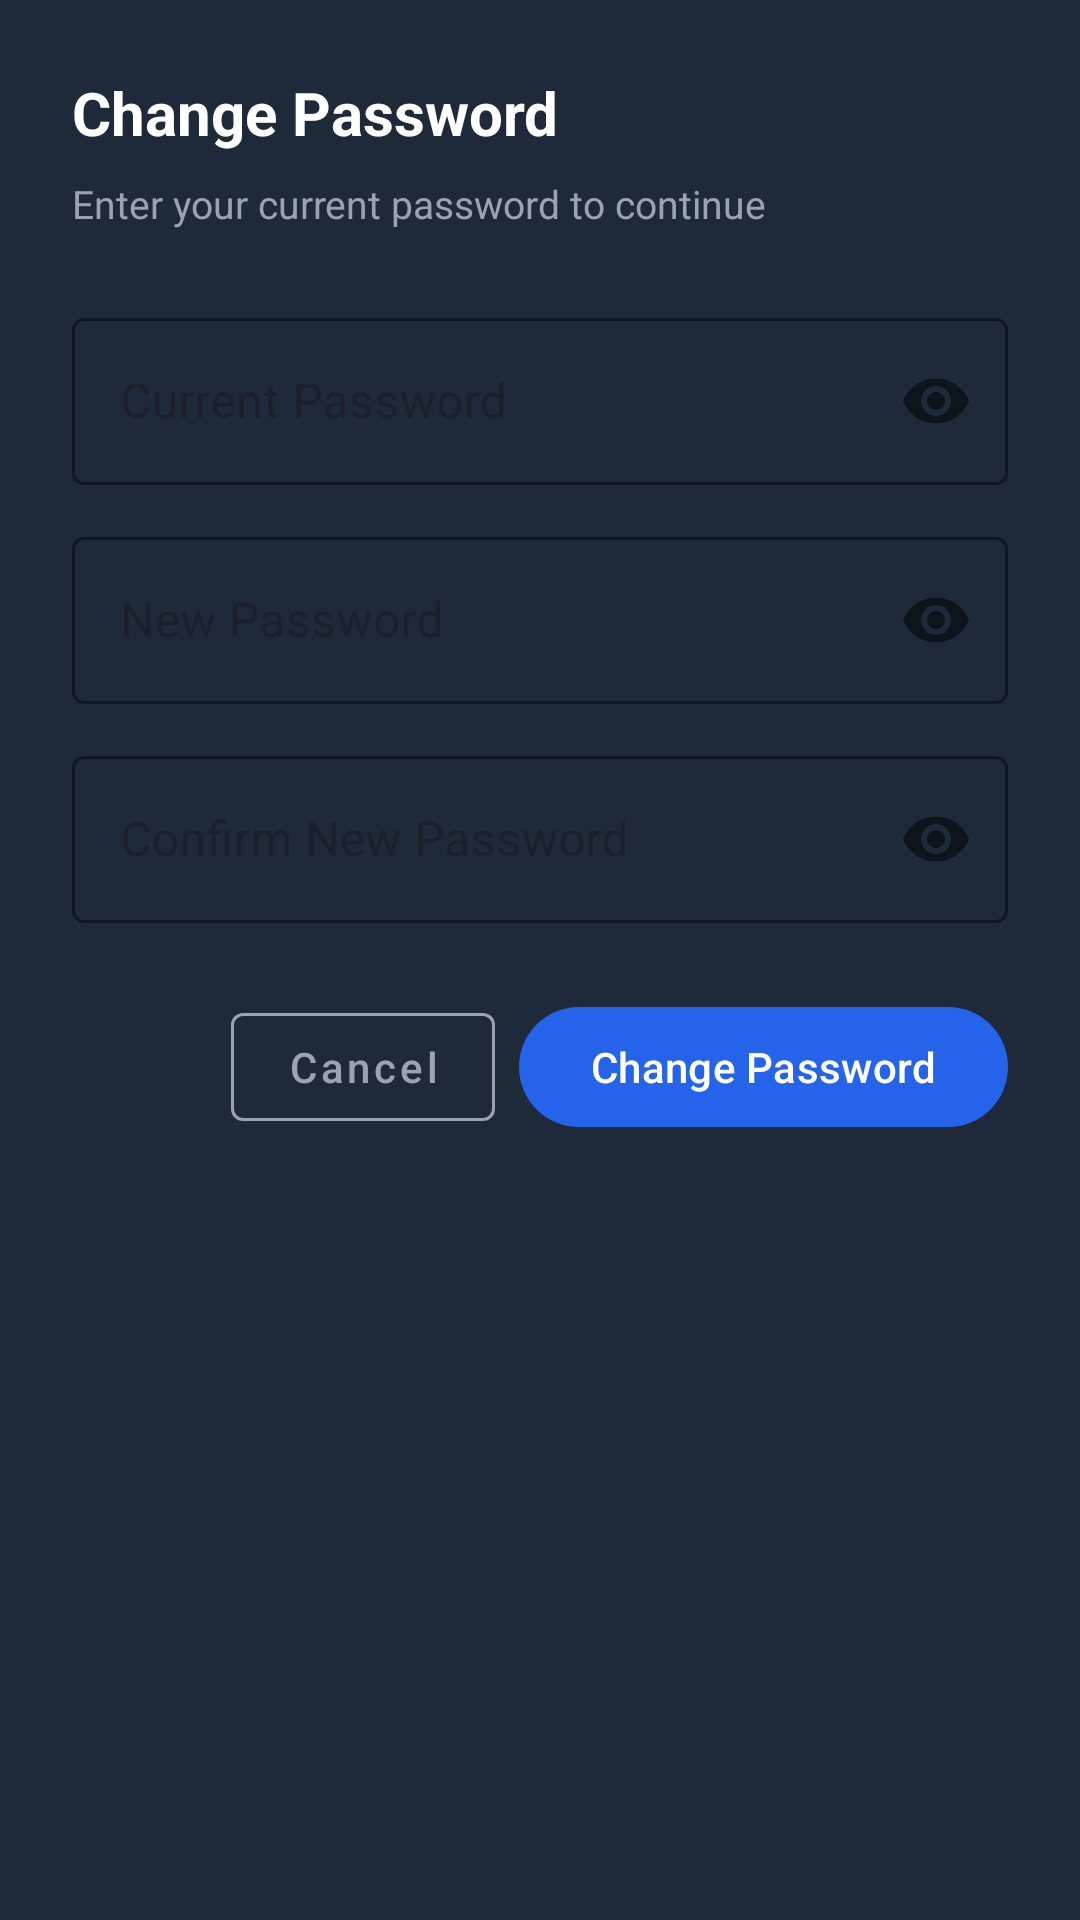

Write the Android layout XML for this screen, with the resource values it uses.
<!-- AndroidManifest.xml: application theme Theme.UPTMQueue -->
<!-- res/layout/dialog_change_password.xml -->
<?xml version="1.0" encoding="utf-8"?>
<LinearLayout
    xmlns:android="http://schemas.android.com/apk/res/android"
    xmlns:app="http://schemas.android.com/apk/res-auto"
    android:layout_width="match_parent"
    android:layout_height="wrap_content"
    android:background="@color/card_background"
    android:orientation="vertical"
    android:padding="24dp">

    <TextView
        android:id="@+id/tvDialogTitle"
        android:layout_width="match_parent"
        android:layout_height="wrap_content"
        android:text="Change Password"
        android:textColor="@color/white"
        android:textSize="20sp"
        android:textStyle="bold"
        android:layout_marginBottom="8dp"/>

    <TextView
        android:id="@+id/tvDialogSubtitle"
        android:layout_width="match_parent"
        android:layout_height="wrap_content"
        android:text="Enter your current password to continue"
        android:textColor="@color/gray_text"
        android:textSize="13sp"
        android:layout_marginBottom="24dp"/>

    <com.google.android.material.textfield.TextInputLayout
        android:id="@+id/tilOldPassword"
        android:layout_width="match_parent"
        android:layout_height="wrap_content"
        android:hint="Current Password"
        app:passwordToggleEnabled="true"
        app:boxStrokeColor="@color/primary_blue"
        app:hintTextColor="@color/gray_text"
        style="@style/Widget.MaterialComponents.TextInputLayout.OutlinedBox">

        <com.google.android.material.textfield.TextInputEditText
            android:id="@+id/etOldPassword"
            android:layout_width="match_parent"
            android:layout_height="wrap_content"
            android:inputType="textPassword"
            android:textColor="@color/white"/>
    </com.google.android.material.textfield.TextInputLayout>

    <com.google.android.material.textfield.TextInputLayout
        android:id="@+id/tilNewPassword"
        android:layout_width="match_parent"
        android:layout_height="wrap_content"
        android:layout_marginTop="12dp"
        android:hint="New Password"
        app:passwordToggleEnabled="true"
        app:boxStrokeColor="@color/primary_blue"
        app:hintTextColor="@color/gray_text"
        style="@style/Widget.MaterialComponents.TextInputLayout.OutlinedBox">

        <com.google.android.material.textfield.TextInputEditText
            android:id="@+id/etNewPassword"
            android:layout_width="match_parent"
            android:layout_height="wrap_content"
            android:inputType="textPassword"
            android:textColor="@color/white"/>
    </com.google.android.material.textfield.TextInputLayout>

    <com.google.android.material.textfield.TextInputLayout
        android:id="@+id/tilConfirmPassword"
        android:layout_width="match_parent"
        android:layout_height="wrap_content"
        android:layout_marginTop="12dp"
        android:hint="Confirm New Password"
        app:passwordToggleEnabled="true"
        app:boxStrokeColor="@color/primary_blue"
        app:hintTextColor="@color/gray_text"
        style="@style/Widget.MaterialComponents.TextInputLayout.OutlinedBox">

        <com.google.android.material.textfield.TextInputEditText
            android:id="@+id/etConfirmPassword"
            android:layout_width="match_parent"
            android:layout_height="wrap_content"
            android:inputType="textPassword"
            android:textColor="@color/white"/>
    </com.google.android.material.textfield.TextInputLayout>

    <LinearLayout
        android:layout_width="match_parent"
        android:layout_height="wrap_content"
        android:layout_marginTop="24dp"
        android:orientation="horizontal"
        android:gravity="end">

        <com.google.android.material.button.MaterialButton
            android:id="@+id/btnCancel"
            style="@style/Widget.MaterialComponents.Button.OutlinedButton"
            android:layout_width="wrap_content"
            android:layout_height="wrap_content"
            android:layout_marginEnd="8dp"
            android:text="Cancel"
            android:textColor="@color/gray_text"
            android:textAllCaps="false"
            app:strokeColor="@color/gray_text"/>

        <com.google.android.material.button.MaterialButton
            android:id="@+id/btnConfirmChange"
            android:layout_width="wrap_content"
            android:layout_height="wrap_content"
            android:text="Change Password"
            android:textAllCaps="false"
            app:backgroundTint="@color/primary_blue"/>

    </LinearLayout>

</LinearLayout>
<!-- resources referenced by this layout -->
<resources>
  <color name="card_background">#1E2A3A</color>
  <color name="gray_text">#9CA3AF</color>
  <color name="primary_blue">#2563EB</color>
  <color name="white">#FFFFFF</color>
  <style name="Theme.UPTMQueue" parent="Base.Theme.UPTMQueue" />
  <style name="Base.Theme.UPTMQueue" parent="Theme.Material3.DayNight.NoActionBar">
          
          
      </style>
</resources>
